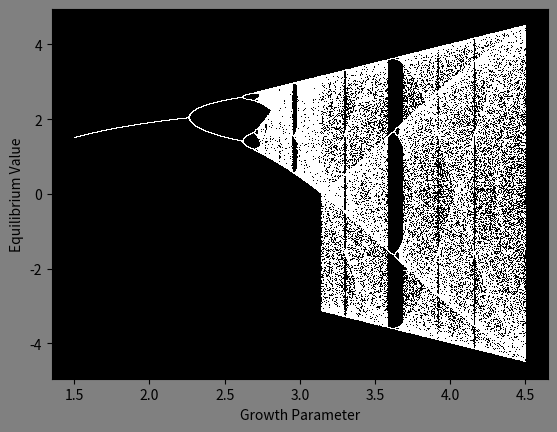

Here is the Python script that generated this plot: (Note: this script raises an exception after producing the figure.)
import matplotlib.pyplot as plt
import numpy as np
import math # For testing alternate hump (inverse parabolic) functions

# Initialise arrays that will hold data points
# p is a vector of r values for the parameter from 1 - 4
p = np.linspace(1.5,4.5,200000)
# eq_value is an array that will hold the 'equilibrium' values of the function after a large number of iterations
eq_value = [] # Y takes final "equilibrium" population value for each value (u) in P

for x in p:
    # Add one value to X instead of resetting it.
    m = np.random.random() # initial population, use random one each time to prevent sticking to one branch in diagram
    for n in range(300):
      m = x*math.sin(m) # experiment with various parabolic-like functions
    # Collection of data in Y must be done once per value of u
    eq_value.append(m)

# Remove the line between successive data points, this makes
# the plot illegible. Use a small marker instead.

fig = plt.figure()
fig.patch.set_facecolor('grey')
plot = fig.add_subplot(111)
plot.set_facecolor('black')


plt.plot(p, eq_value,'w',  ls='', marker=',', ms=5)
plt.xlabel("Growth Parameter")
plt.ylabel("Equilibrium Value")

fig.savefig('logistic.png', Transparent = True)

plt.show()